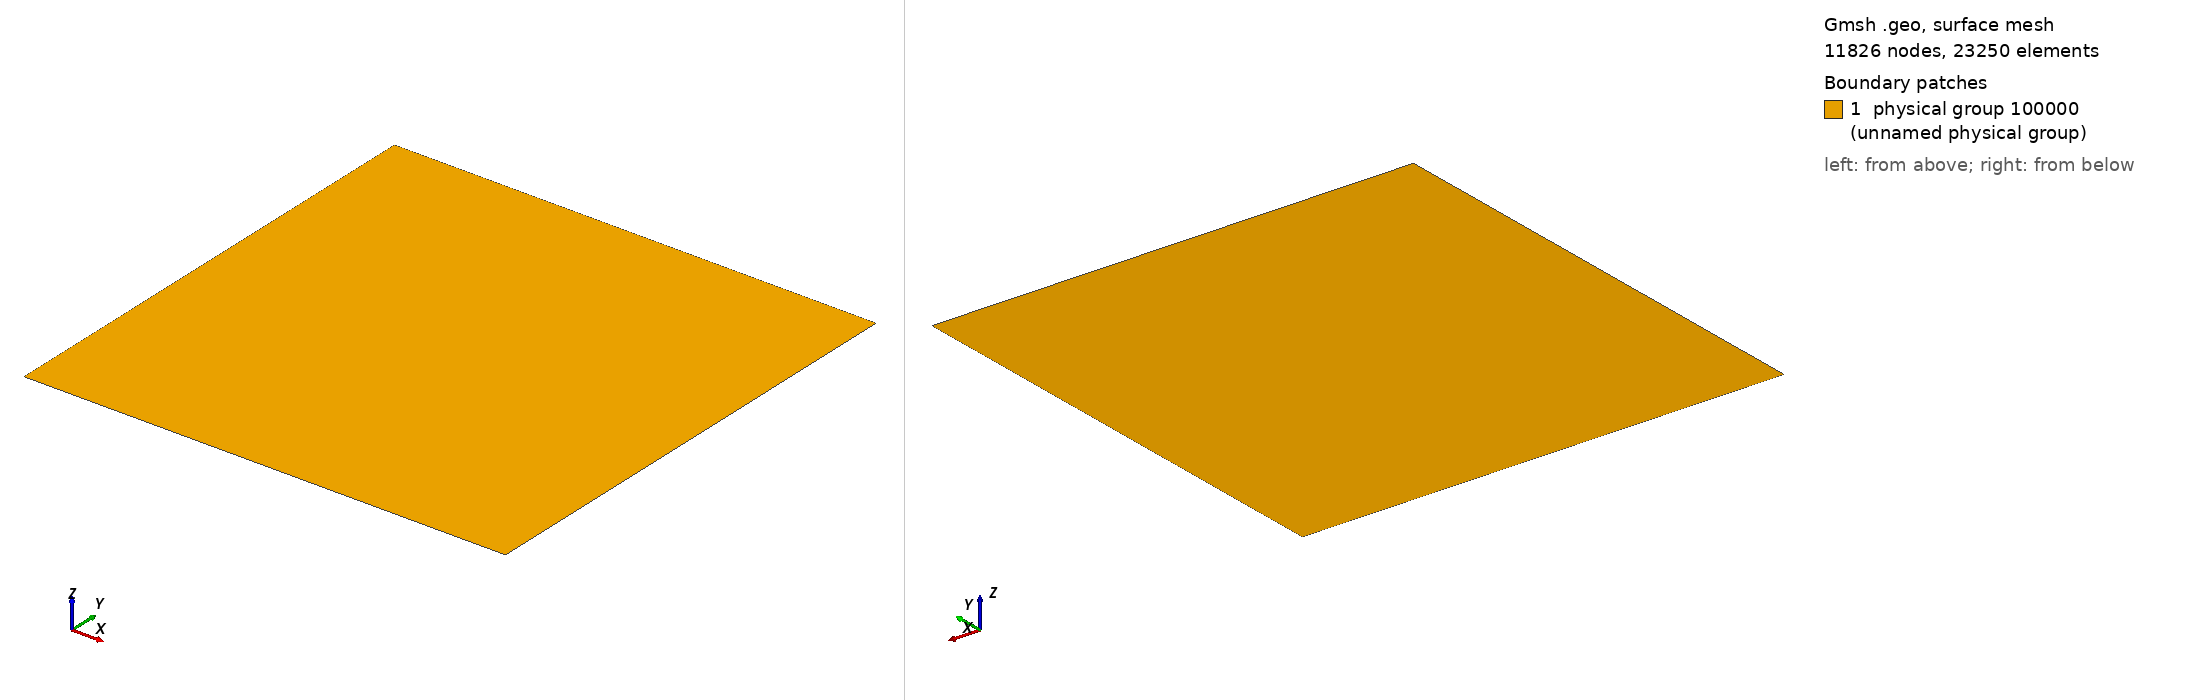

Gmsh geometry script, surface-meshed: 11826 nodes, 23250 surface elements. Boundary patches (legend numbers): 1 physical group 100000 (unnamed physical group). Left view from above one corner, right view from below the opposite corner. Legend entries are the model's physical surfaces. The drawing asked Gmsh for element sizes between 1% and 20% of the model's largest extent; the script's own settings can give other sizes.

=== cavity.geo (drawn) ===
n = 101;
h = 1.0/(n-1);

Point(1) = {0, 0, 0, h};
Point(2) = {1, 0, 0, h};
Point(3) = {1, 1, 0, h};
Point(4) = {0, 1, 0, h};

Line(1) = {1,2};
Line(2) = {2,3};
Line(3) = {3,4};
Line(4) = {4,1};

Line Loop(1) = {1,2,3,4};
Plane Surface(1) = {1};

Physical Surface(100000) = {1};

Physical Line(100001) = {1};
Physical Line(100002) = {2};
Physical Line(100003) = {3};
Physical Line(100004) = {4};
